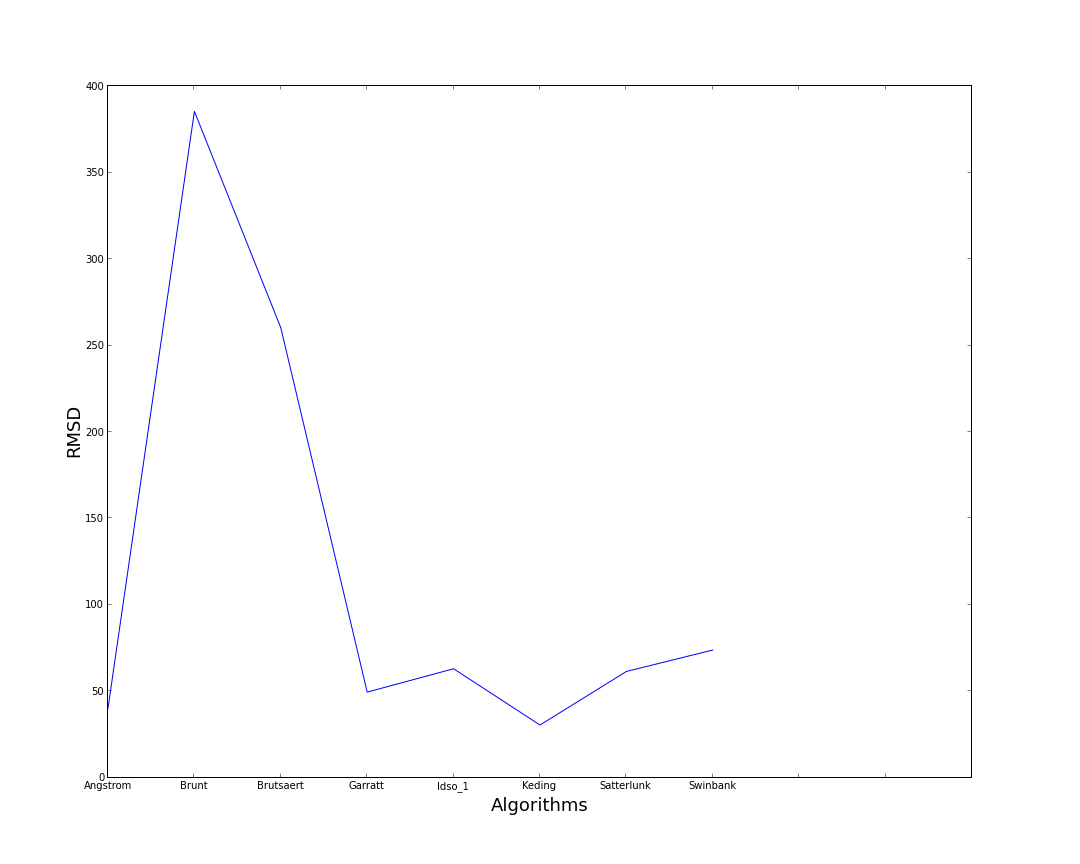

Source data for this figure (header and first rows):
	RMSD
Angstrom	40.17
Brunt	385.6
Brutsaert	260.3
Garratt	49.48
Idso_1	62.99
Keding	30.42
Satterlunk	61.43
Swinbank	73.83
